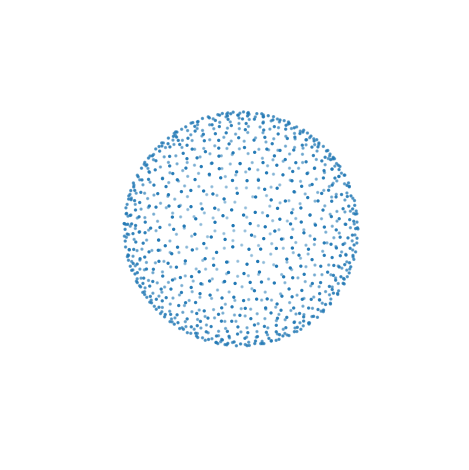

This figure's Python source:
from mpl_toolkits import mplot3d
import numpy as np
from matplotlib import pyplot as plt
from scipy.sparse import *
#from numba import njit

class eq_partition_alg:
    def __init__(self, N):
        self.N = N
        self.V = 4 * np.pi

    @property
    def theta_c(self):
        """
        colatitude of polar caps
        :return:
        """
        return np.arccos(1-self.V/(2*np.pi*self.N))

    @property
    def theta_l(self):
        """
        ideal collar angle
        :return:
        """
        return np.sqrt(self.V/self.N)

    @property
    def ideal_num_collars(self):
        return (np.pi-2*self.theta_c)/self.theta_l

    @property
    def real_num_collars(self):
        return int(max(1,np.round(self.ideal_num_collars)))

    @property
    def ideal_numb_regions_per_colar(self):
        real_colar_angle=(np.pi-2*self.theta_c)/self.real_num_collars
        output = []
        theta_A = self.theta_c
        for i in range(self.real_num_collars):
            theta_B = theta_A+real_colar_angle
            V_collar = 2*np.pi*np.abs((np.cos(theta_A)-np.cos(theta_B)))
            output.append(V_collar/(self.V/self.N))
            theta_A = theta_B
        return output

    @property
    def actual_numb_regions_per_colar(self):
        m_in = self.ideal_numb_regions_per_colar
        m_out = []
        alpha=0
        for i in range(self.real_num_collars):
            m_out.append(round(m_in[i]+alpha))
            alpha+=m_in[i]-m_out[i]
            #print(alpha)
        #print('ideal {}, \n actual {}'.format(m_in, m_out))
        assert sum(m_out)==self.N-2, 'problem!!! sum of m_out is {}'.format(sum(m_out))
        return m_out

    @property
    def actual_colatitudes(self):
        m = self.actual_numb_regions_per_colar
        thetaborders=[]
        thetaborders.append(self.theta_c)
        for i in range(1,self.real_num_collars):
            next_border = np.arccos(np.cos(thetaborders[i - 1]) - (self.V / self.N * m[i-1]) / (2 * np.pi))
            thetaborders.append(next_border)
        return thetaborders

    def grid(self):
        m = self.actual_numb_regions_per_colar
        thetas = self.actual_colatitudes
        thetas.append(np.pi-self.theta_c)
        phis_out = np.zeros(self.N)
        thetas_out = np.zeros(self.N)
        phis_out[0]=0
        phis_out[-1]=0
        thetas_out[0]=0
        thetas_out[-1]=np.pi
        count=0
        for i in range(len(m)):
            for j in range(m[i]):
                phis_out[1+count]=(j)*2*np.pi/m[i]
                thetas_out[1+count]=(thetas[i]+thetas[1+i])/2
                count+=1
        #print(thetas_out, phis_out)
        return phis_out, thetas_out

class fibonacci_sphere:
    def __init__(self, N, random=False, eq_partition=False):
        np.random.seed(1)
        self.N = N
        if random:
            self.phi = np.zeros(N)
            self.theta = np.zeros(N)
            for i in range(N):
                again=True
                while again:
                    self.phi[i] = np.random.random()*2*np.pi
                    sign = np.random.randint(0,2)
                    #print(sign)
                    theta = np.arccos(np.random.random())
                    self.theta[i] = theta
                    self.theta[i] = np.abs(sign*np.pi-theta)
                    if i>0:
                        arg = 2 - 2 * (np.sin(self.theta[i]) * np.sin(self.theta[:i]) * np.cos(self.phi[i] - self.phi[:i]) \
                                   + np.cos(self.theta[i]) * np.cos(self.theta[:i]))
                        #print(arg)
                        if np.min(np.sqrt(arg))<np.sqrt(4*np.pi/N)*0.75:
                            again=True
                        else:
                            again=False
                    else:
                        again=False
            print(self.theta[-1], self.phi[-1])

        elif eq_partition:
            instance = eq_partition_alg(self.N)
            self.phi, self.theta = instance.grid()
        else:
            # golden ratio
            Phi = (1 + 5 ** 0.5) / 2
            i = np.arange(N)
            self.phi = 2 * np.pi * i / Phi
            self.theta = np.arccos(1 - 2 * (i + 0.5) / N)
            #print(self.theta, self.phi)


    def spherical_to_cartesian(self):
        x = np.cos(self.phi)*np.sin(self.theta)
        y = np.sin(self.phi)*np.sin(self.theta)
        z = np.cos(self.theta)
        return x, y, z

    def wiring(self, d_0):
        edges = np.zeros((self.N*(self.N-1), 2))
        counter = 0
        for i in range(self.N):
            arg = 2 - 2 * (np.sin(self.theta[i]) * np.sin(self.theta) * np.cos(self.phi[i] - self.phi)  \
                           + np.cos(self.theta[i]) * np.cos(self.theta))
            assert np.all(arg>-1e-8), "negative distances occuring!!! For example {}".format(arg[arg<-1e-8])
            arg[arg<0]=0
            distances = np.sqrt(arg)
            indices = (np.where((distances<= d_0) & (distances>0))[0]).astype(int)
            edges[counter:counter+len(indices)]=np.array([np.ones(len(indices))*i, indices]).T
            counter += len(indices)
        edges = edges[:counter].astype(int)
        # now build regular sparse matrix
        L_0 = csr_matrix((np.ones(len(edges)), (edges[:,0], edges[:,1])))
        L_0 += csr_matrix((-np.ones(len(edges)), (edges[:, 0], edges[:, 0])))
        self.L_0 = L_0
        #print(L_0.diagonal())
        self.k = abs(np.mean(L_0.diagonal()))
        print('average k {} for r_0 {}'.format(self.k, d_0))
        self.N_tot = self.N
        return L_0


# [redacted]
def set_axes_equal(ax: plt.Axes):
    """Set 3D plot axes to equal scale.

    Make axes of 3D plot have equal scale so that spheres appear as
    spheres and cubes as cubes.  Required since `ax.axis('equal')`
    and `ax.set_aspect('equal')` don't work on 3D.
    """
    limits = np.array([
        ax.get_xlim3d(),
        ax.get_ylim3d(),
        ax.get_zlim3d(),
    ])
    origin = np.mean(limits, axis=1)
    radius = 0.5 * np.max(np.abs(limits[:, 1] - limits[:, 0]))
    _set_axes_radius(ax, origin, radius)

def _set_axes_radius(ax, origin, radius):
    x, y, z = origin
    ax.set_xlim3d([x - radius, x + radius])
    ax.set_ylim3d([y - radius, y + radius])
    ax.set_zlim3d([z - radius, z + radius])

if __name__=='__main__':
    al = fibonacci_sphere(1000, random=True, eq_partition=False)
    #for r_0 in [0.2, 0.3, 0.5, 1, 1.3, 1.7]:
     #   a=al.wiring(r_0)
      #  print('k :', abs(np.mean(al.L_0.diagonal())))
    x, y, z = al.spherical_to_cartesian()
    ax = plt.axes(projection='3d')
    ax.scatter3D(x, y, z, s=2)
    #ax.set_xlim3d(-1, 1)
    #ax.set_ylim3d(-1,1)
    #ax.set_zlim3d(-1,1)
    ax.set_box_aspect([1,1,1])
    set_axes_equal(ax)
    ax.set_axis_off()
    #ax.view_init(elev=13, azim=-66)
    plt.tight_layout()
    #plt.savefig('figures/2sphere_fibo.svg', format='svg', dpi=1000)
    plt.show()


